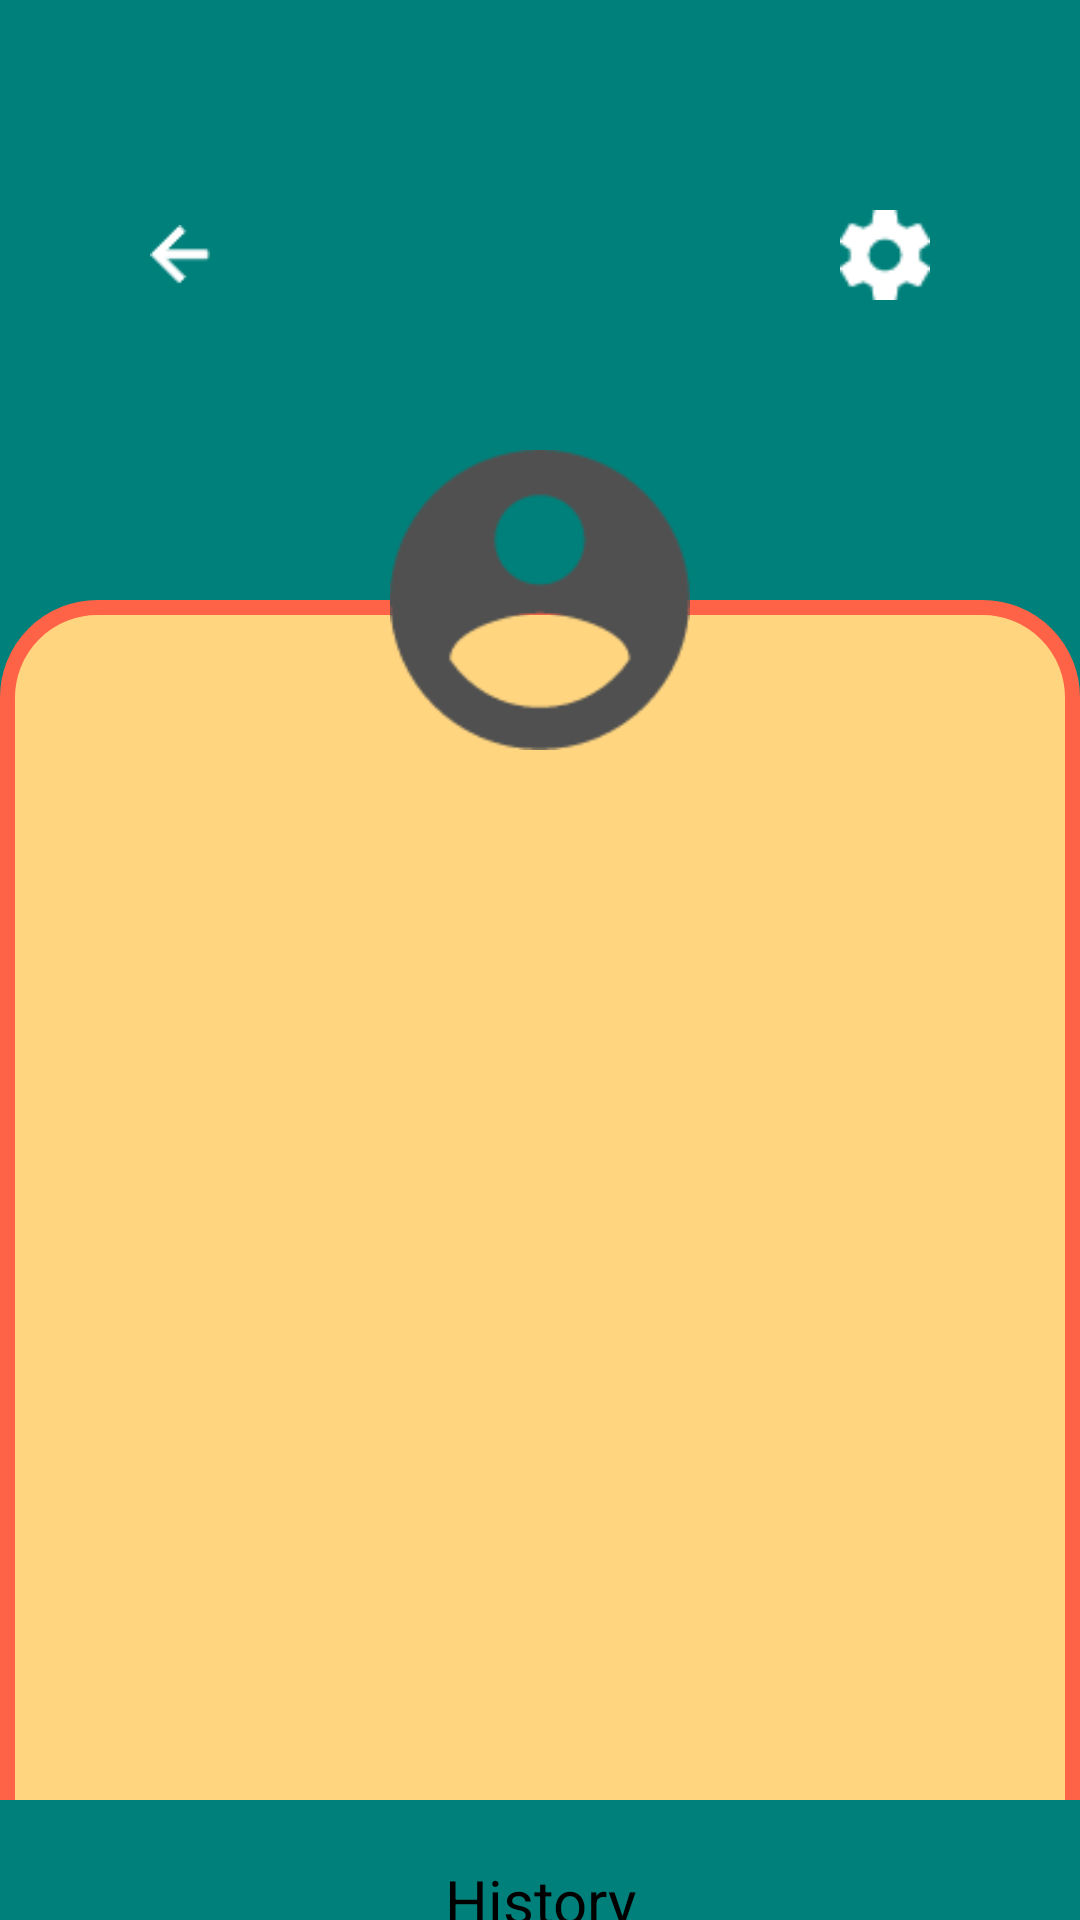

Layout XML and referenced resources for this Android screen:
<!-- AndroidManifest.xml: application theme Theme.UniTrack -->
<!-- res/layout/activity_profile.xml -->
<?xml version="1.0" encoding="utf-8"?>
<androidx.coordinatorlayout.widget.CoordinatorLayout xmlns:android="http://schemas.android.com/apk/res/android"
    android:layout_width="match_parent"
    android:background="#00807A"
    android:layout_height="match_parent">

    <RelativeLayout
        android:layout_width="match_parent"
        android:layout_height="match_parent">



    <ImageView
        android:layout_width="20dp"
        android:layout_height="20dp"
        android:layout_marginLeft="50dp"
        android:layout_marginTop="75dp"
        android:background="@drawable/arrow_back"
        android:onClick="Back">
    </ImageView>

        <ImageView
            android:id="@+id/settings"
            android:layout_width="30dp"
            android:layout_height="30dp"
            android:layout_alignParentRight="true"
            android:layout_marginTop="70dp"
            android:layout_marginRight="50dp"
            android:background="@drawable/settings"
            android:onClick="Setting"/>

    <ImageView
        android:id="@+id/profile"
        android:layout_width="100dp"
        android:layout_height="100dp"
        android:layout_centerHorizontal="true"
        android:layout_marginTop="150dp"
        android:background="@drawable/profile_icon"
        android:translationZ="90dp">

    </ImageView>

        <ImageView
            android:layout_width="match_parent"
            android:layout_height="550dp"
            android:layout_below="@id/settings"
            android:layout_alignParentBottom="true"
            android:layout_marginTop="100dp"
            android:layout_marginBottom="-20dp"
            android:background="@drawable/dashboard_bg">

        </ImageView>


    <TextView
        android:textColor="@color/black"
        android:layout_marginTop="10dp"
        android:layout_below="@id/profile"
        android:id="@+id/Name"
        android:textSize="20dp"
        android:layout_centerHorizontal="true"
        android:layout_width="wrap_content"
        android:layout_height="wrap_content">
    </TextView>

    <TextView
        android:textColor="@color/black"
        android:layout_marginTop="320dp"
        android:id="@+id/TextView"
        android:textSize="20dp"
        android:layout_marginLeft="50dp"
        android:layout_width="wrap_content"
        android:layout_height="wrap_content">
    </TextView>

    </RelativeLayout>

    <include layout="@layout/profilesheet">

    </include>


</androidx.coordinatorlayout.widget.CoordinatorLayout>
<!-- res/layout/profilesheet.xml (included above) -->
<?xml version="1.0" encoding="utf-8"?>
<RelativeLayout xmlns:android="http://schemas.android.com/apk/res/android"
    android:layout_width="match_parent"
    android:layout_height="wrap_content"
    xmlns:app="http://schemas.android.com/apk/res-auto"
    android:id="@+id/profile_sheet"
    app:behavior_hideable="false"
    app:behavior_peekHeight="40dp"
    android:background="#FFD580"
    app:layout_behavior="com.google.android.material.bottomsheet.BottomSheetBehavior">

    <ImageView
        android:id="@+id/padding"
        android:layout_width="match_parent"
        android:layout_height="40dp"
        android:background="#00807A" />
    <ScrollView
        android:layout_width="match_parent"
        android:layout_height="wrap_content">

        <LinearLayout
            android:layout_width="match_parent"
            android:layout_height="wrap_content"
            android:orientation="vertical">


            <ImageView
                android:layout_width="70dp"
                android:layout_height="wrap_content"
                android:layout_gravity="center|top"
                android:layout_marginTop="10dp"
                android:scaleType="centerCrop"
                android:src="@drawable/ic_baseline_remove_24" />


            <TextView
            android:layout_marginTop="10dp"
            android:layout_marginBottom="20dp"
            android:layout_width="match_parent"
            android:layout_height="wrap_content"
            android:textColor="#000"
            android:text="History"
            android:textSize="20dp"
            android:gravity="center_horizontal"/>

        </LinearLayout>


    </ScrollView>

    <androidx.recyclerview.widget.RecyclerView
        android:layout_below="@+id/padding"
        android:id="@+id/HList"
        android:layout_width="match_parent"
        android:layout_height="match_parent"
        android:layout_marginTop="40dp"
        android:layout_marginBottom="40dp"
        />
    <ImageView
        android:layout_alignParentBottom="true"
        android:layout_width="match_parent"
        android:layout_height="40dp"
        android:background="#00807A" />

</RelativeLayout>
<!-- resources referenced by this layout -->
<resources>
  <!-- drawable arrow_back: png bitmap (drawable, 393 bytes) -->
  <!-- drawable dashboard_bg (drawable) -->
  <?xml version="1.0" encoding="utf-8"?>
  <shape xmlns:android="http://schemas.android.com/apk/res/android">
  
      <stroke android:color="#FF6347" android:width="5dp"/>
      <solid android:color="#FFD580"/>
      <corners android:topRightRadius="30dp"
          android:topLeftRadius="30dp"/>
  
  </shape>
  <!-- drawable profile_icon: png bitmap (drawable, 2831 bytes) -->
  <!-- drawable settings: png bitmap (drawable, 653 bytes) -->
  <style name="Theme.UniTrack" parent="Theme.AppCompat.DayNight.NoActionBar">
          
          <item name="colorPrimary">@color/purple_500</item>
          <item name="colorPrimaryVariant">@color/purple_700</item>
          <item name="colorOnPrimary">@color/white</item>
          
          <item name="colorSecondary">@color/teal_200</item>
          <item name="colorSecondaryVariant">@color/teal_700</item>
          <item name="colorOnSecondary">@color/black</item>
          
          <item name="android:statusBarColor" tools:targetApi="l">?attr/colorPrimaryVariant</item>
          
      </style>
  <!-- not gathered from this repository: default colours our renderer supplied (Android Studio template values) -->
  <color name="purple_500">#FF6200EE</color>
  <color name="purple_700">#FF3700B3</color>
  <color name="teal_200">#FF03DAC5</color>
  <color name="teal_700">#FF018786</color>
  <color name="black">#FF000000</color>
  <color name="white">#FFFFFFFF</color>
</resources>
